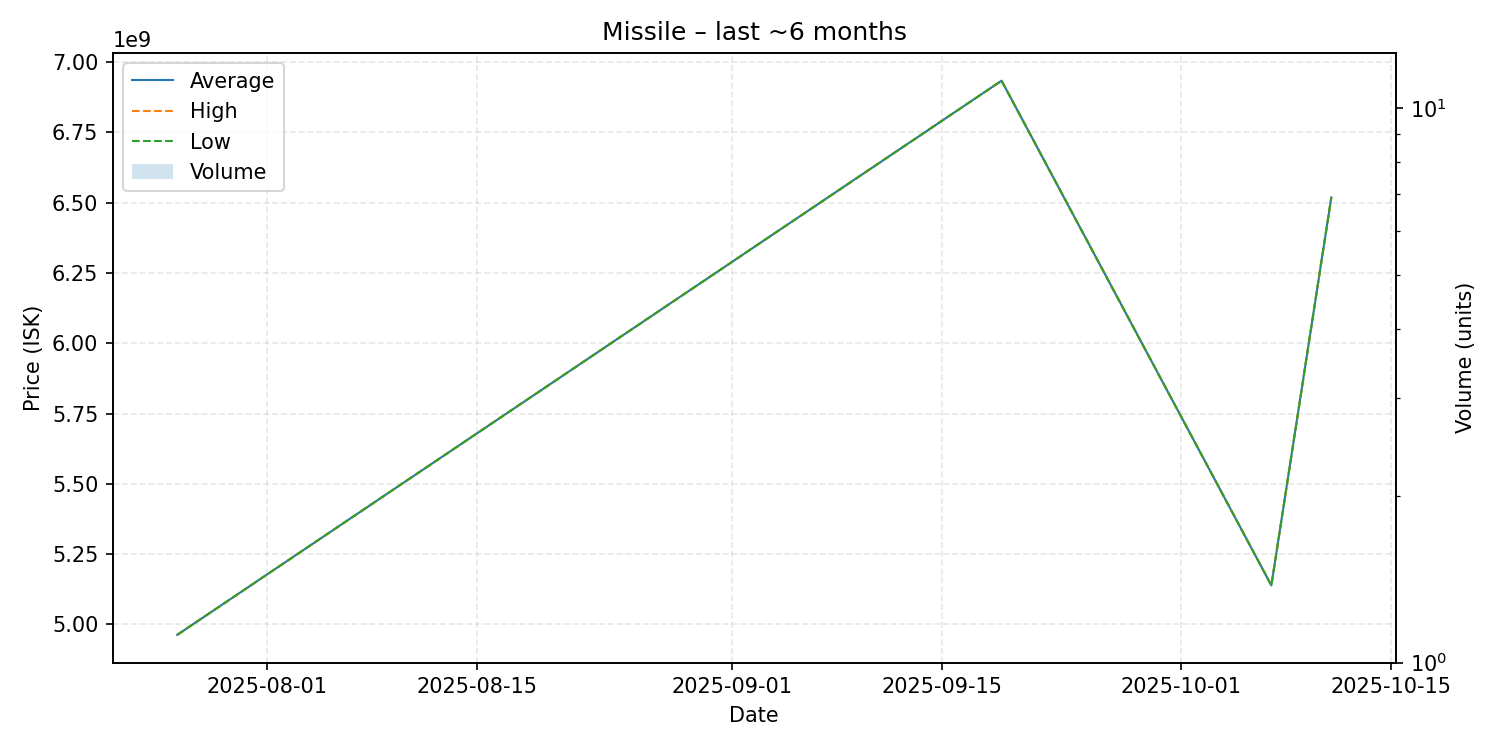

Values plotted in this chart, from the file beside it:
date, average, highest, lowest, order_count, volume
2025-07-26, 4963000000, 4963000000, 4963000000, 1, 1
2025-09-19, 6934000000, 6934000000, 6934000000, 1, 1
2025-10-07, 5139000000, 5139000000, 5139000000, 1, 1
2025-10-11, 6519000000, 6519000000, 6519000000, 1, 1
